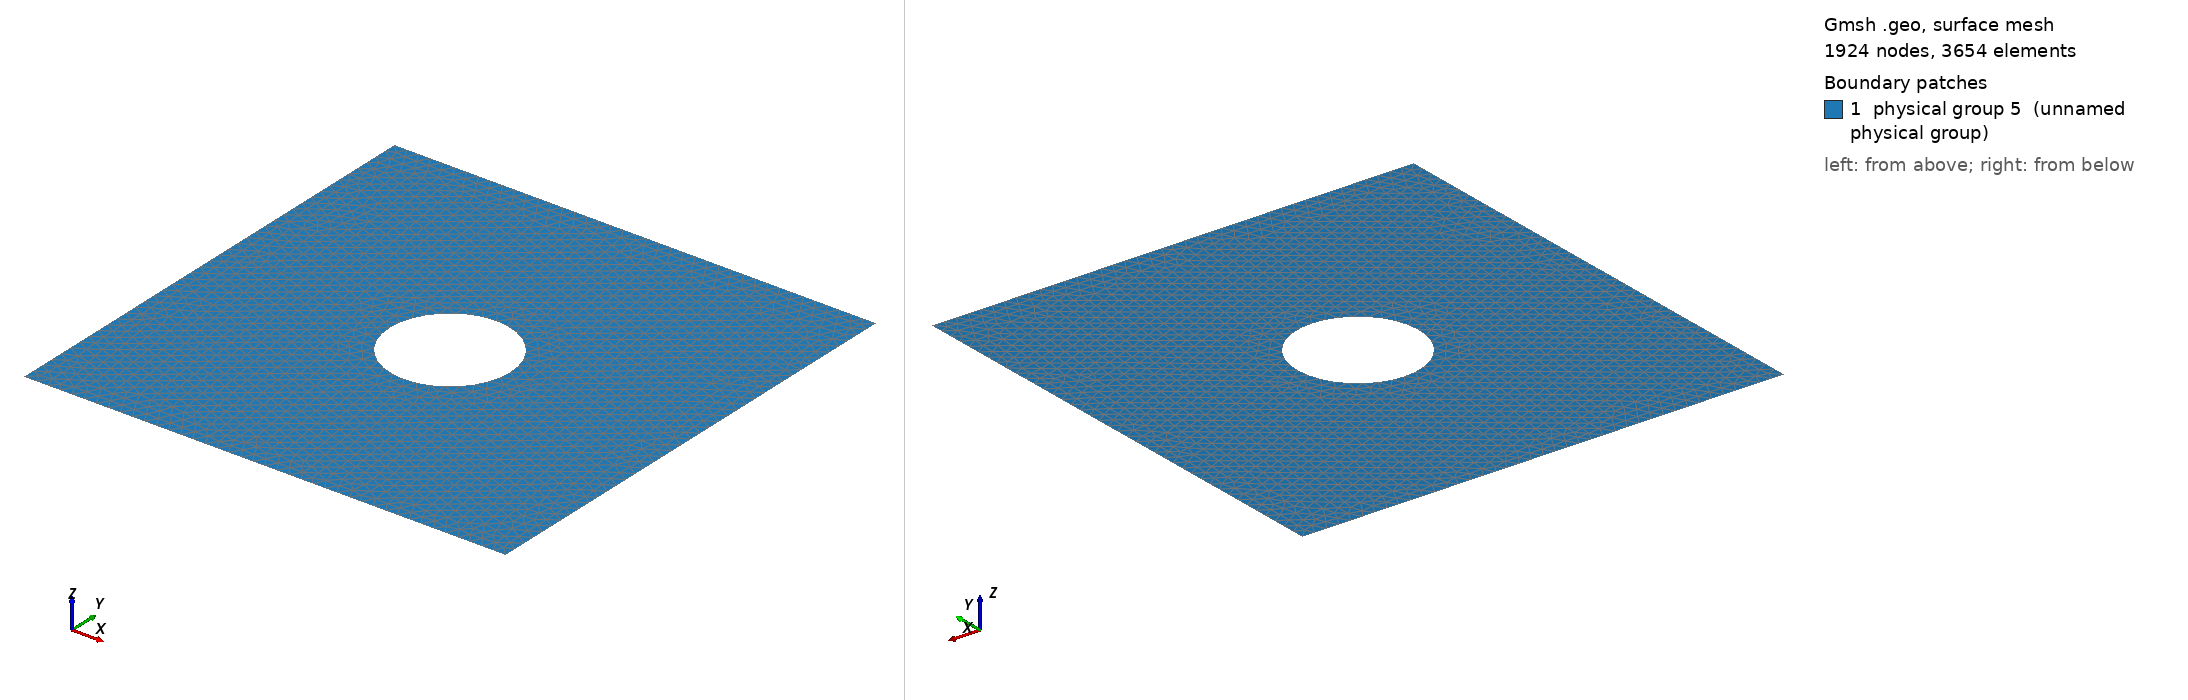

Gmsh geometry script, surface-meshed: 1924 nodes, 3654 surface elements. Boundary patches (legend numbers): 1 physical group 5 (unnamed physical group). Left view from above one corner, right view from below the opposite corner. Legend entries are the model's physical surfaces. The drawing asked Gmsh for element sizes between 1% and 20% of the model's largest extent; the script's own settings can give other sizes.

=== plate_hole_sml.geo (drawn) ===

// Geometric parameters
H = 2;  //  height of plate
L = 2;  //  width of plate
R = .5;  //  Radius of the hole

// Discretization parameters
lc1 = .1; // element size
lc2 = .1;

// Domain construction
Point(1) = {-L,-H,0.0,lc1};
Point(2) = {L,-H,0.0,lc1};
Point(3) = {L,H,0.0,lc1};
Point(4) = {-L,H,0.0,lc1};
// Hole
Point(5) = {0.0,0.0,0.0,lc1};
Point(6) = {R,0.0,0.0,lc1};
Point(7) = {0.0,R,0.0,lc2};
Point(8) = {-R,0.0,0.0,lc1};
Point(9) = {0.0,-R,0.0,lc1};

//
Line(1) = {1,2};
Line(2) = {2,3};
Line(3) = {3,4};
Line(4) = {4,1};
//
Circle(5) = {6,5,7};
Circle(6) = {7,5,8};
Circle(7) = {8,5,9};
Circle(8) = {9,5,6};

Line Loop(11) = {1,2,3,4};
Line Loop(12) = {8,7,6,5};
Plane Surface(1) = {11,12};

Physical Line(1) = {1};
Physical Line(2) = {2};
Physical Line(3) = {3};
Physical Line(4) = {4}; 
Physical Line(5) = {8,7,6,5};
Physical Line(6) = {1,2,4};
Physical Surface(5) = {1};
